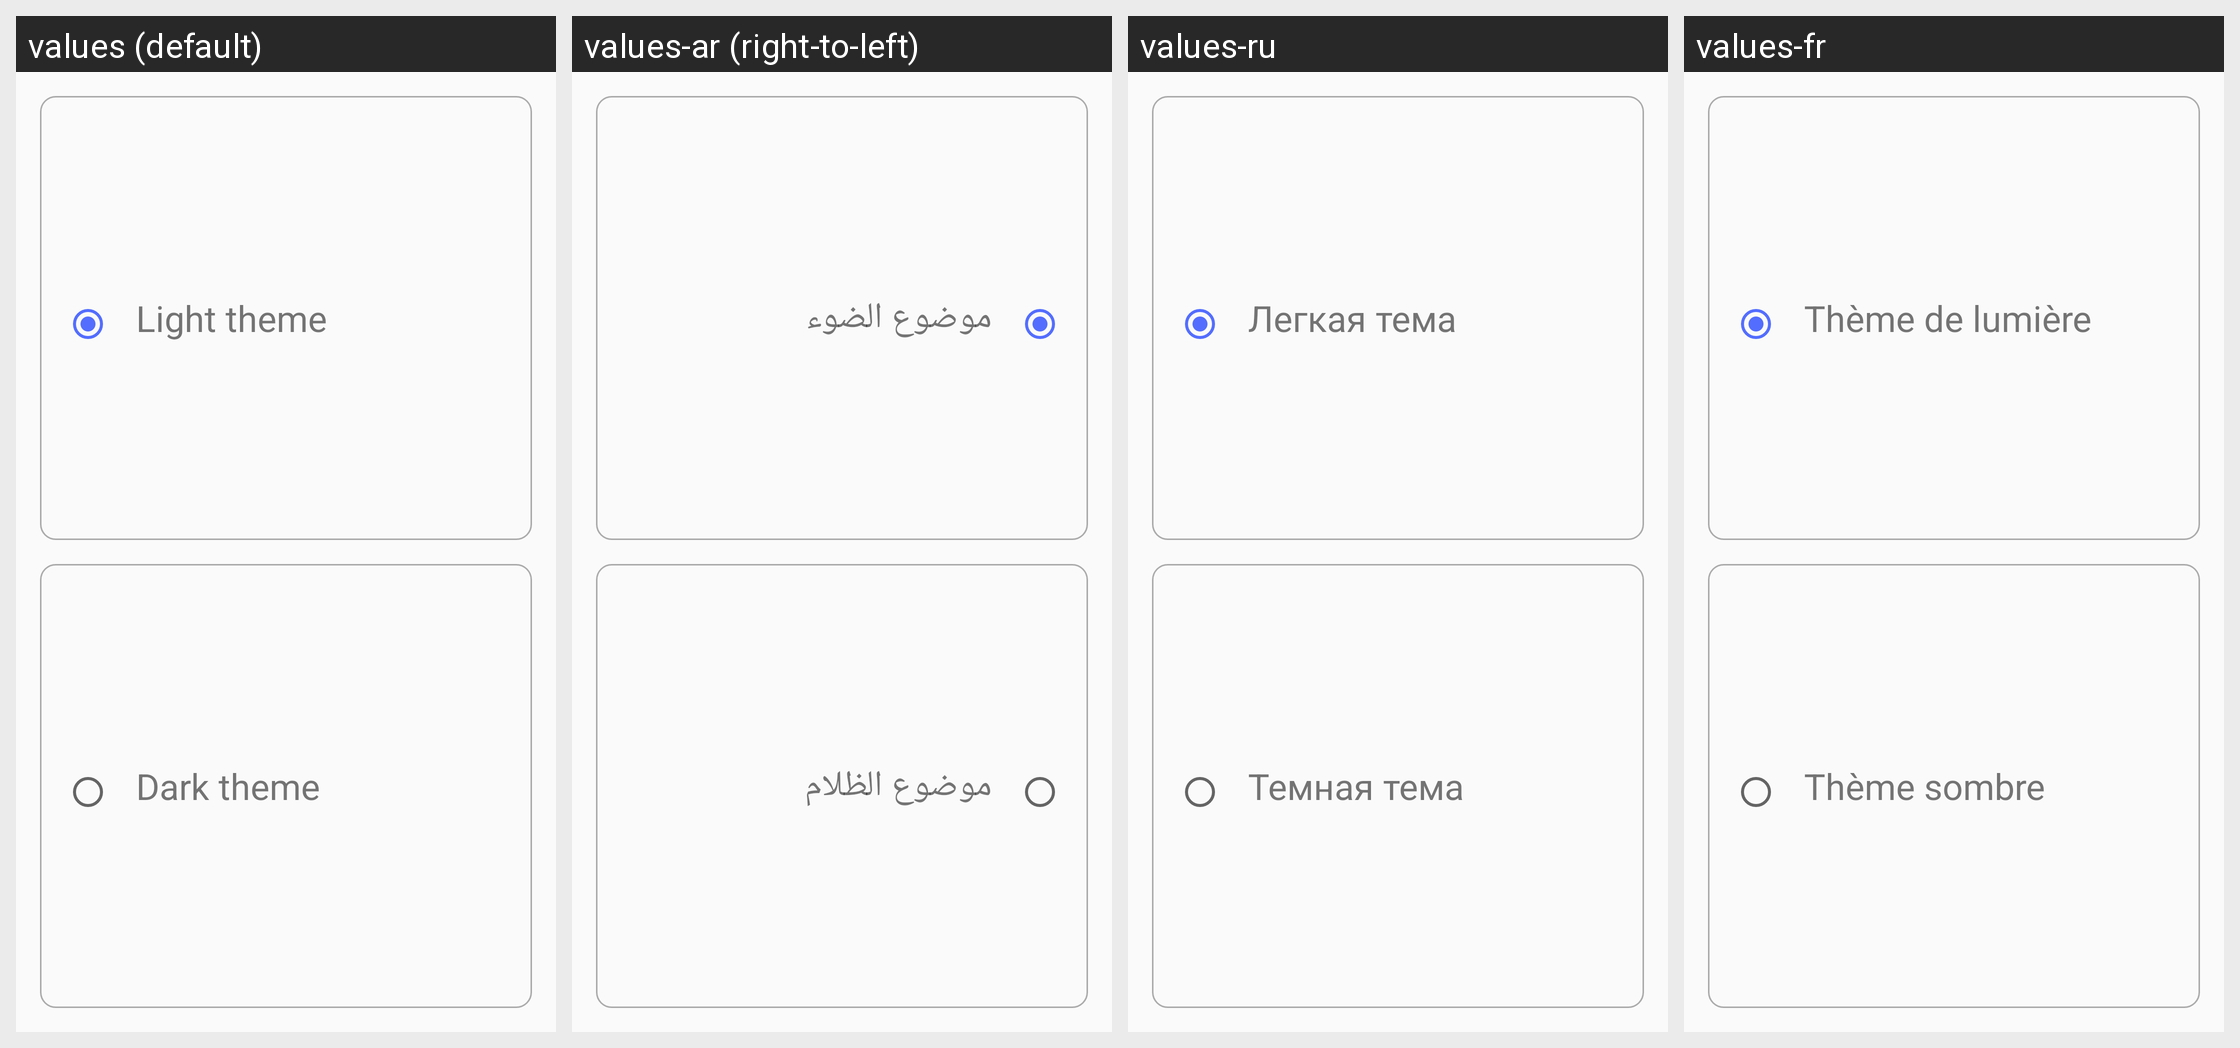

Here is an Android app screen in its default locale and in the app's own translations. Write out the translated-string differences for the strings that appear on this screen.
Android screen res/layout/activity_theme.xml rendered under 4 locales, left to right: values (default), values-ar (right-to-left), values-ru, values-fr. Device: Nexus 5 (rendered at 1080×1920; each locale shown at half size, 540×960, under a caption strip naming it); theme AppThemeLight.
Other locales in the repository, not shown: values-de, values-en, values-es, values-sr.
Strings drawn on this screen, with the default value and each locale's value (text and hints the layout hard-codes, and strings that could not be matched under every locale, appear in the picture but are not listed):

light_theme
  values: Light theme
  values-ar: موضوع الضوء
  values-ru: Легкая тема
  values-fr: Thème de lumière

dark_theme
  values: Dark theme
  values-ar: موضوع الظلام
  values-ru: Темная тема
  values-fr: Thème sombre
